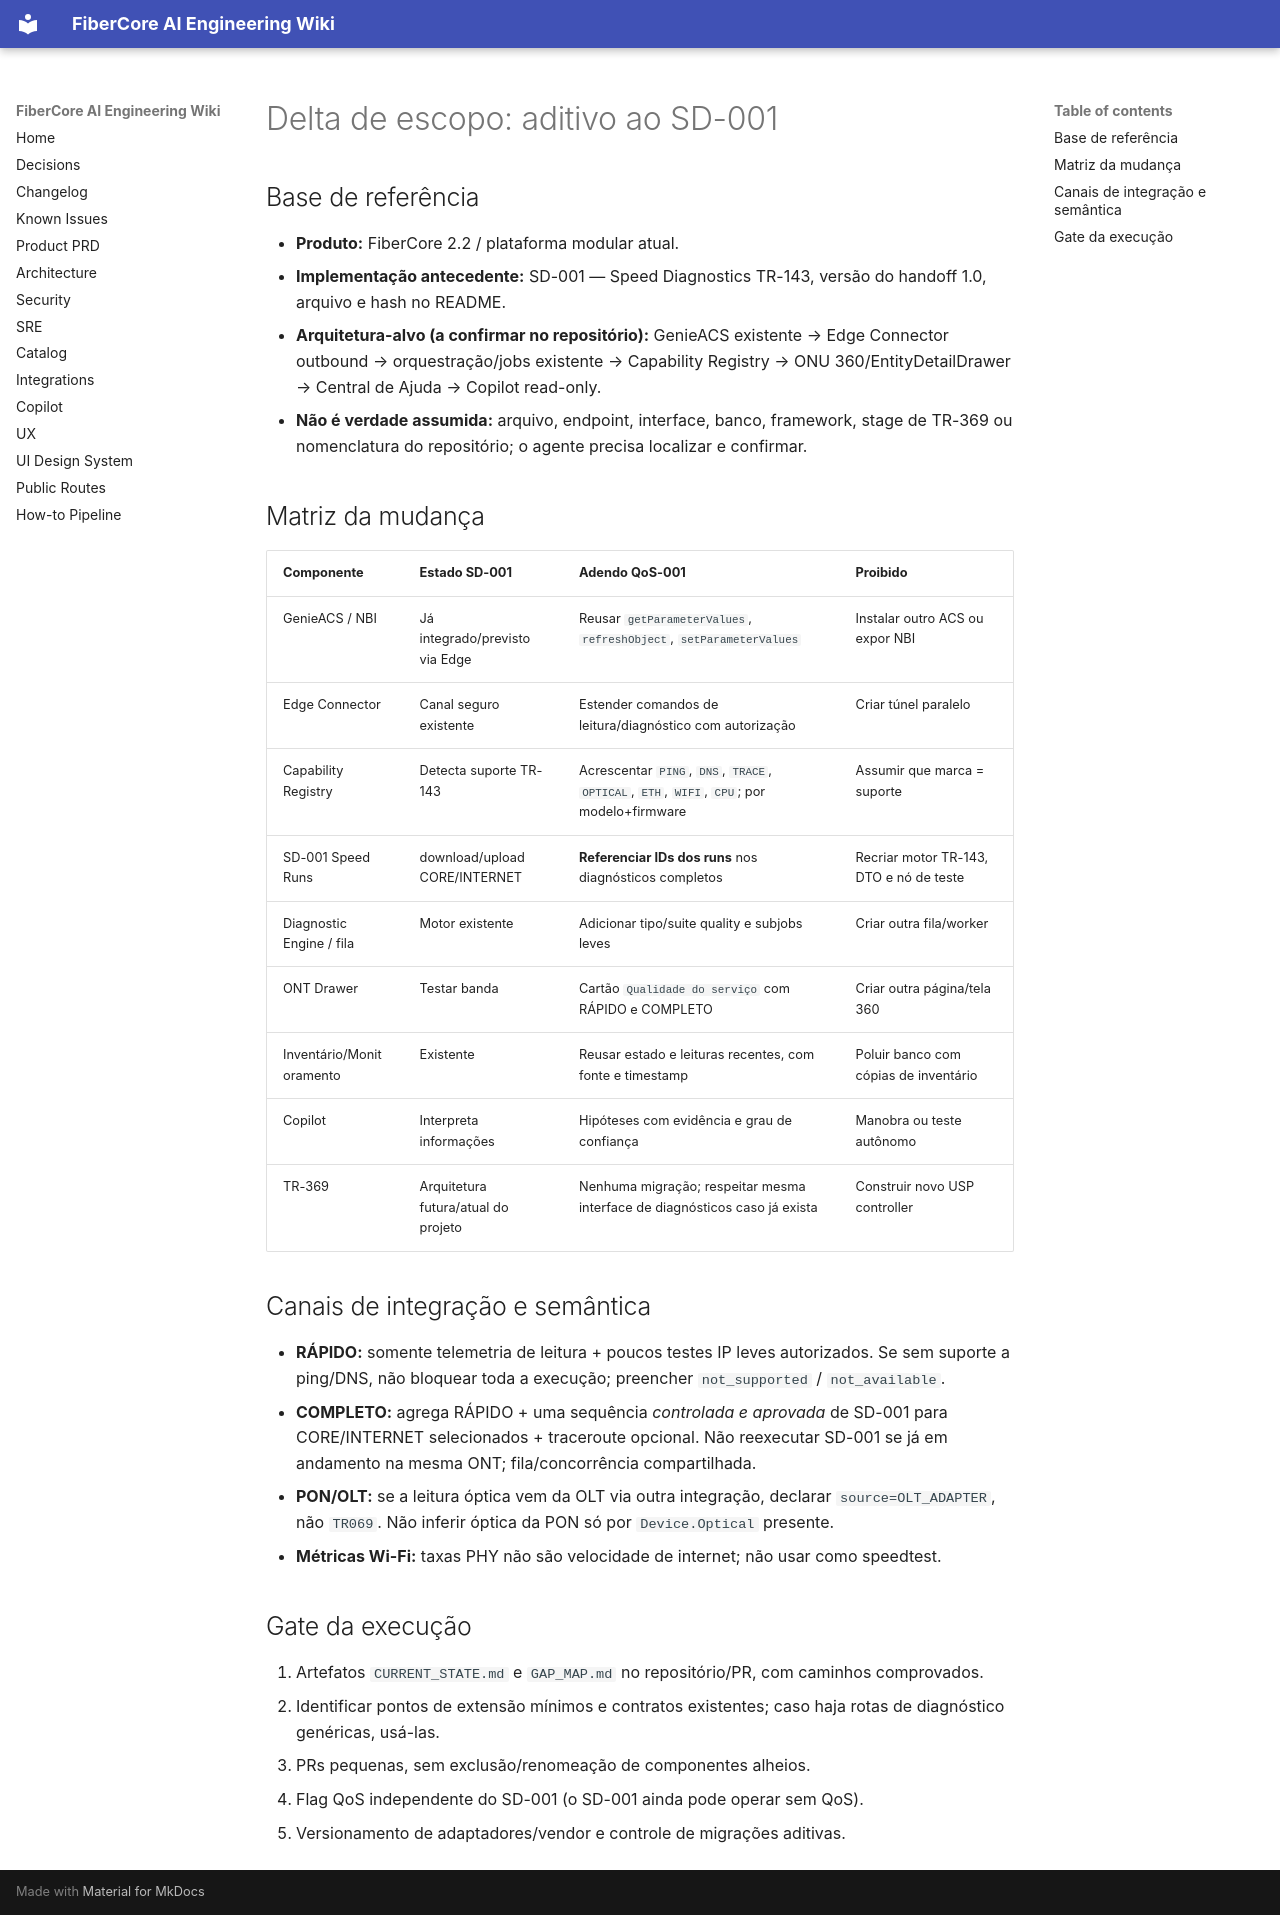

repository: keslleykledston/44-fibercore_ai · page: addenda/v2.2-qos/reference/docs/01_DELTA_E_NAO_REGRESSAO/index.html · generator: mkdocs

# Delta de escopo: aditivo ao SD-001

## Base de referência
- **Produto:** FiberCore 2.2 / plataforma modular atual.
- **Implementação antecedente:** SD-001 — Speed Diagnostics TR-143, versão do handoff 1.0, arquivo e hash no README.
- **Arquitetura-alvo (a confirmar no repositório):** GenieACS existente → Edge Connector outbound → orquestração/jobs existente → Capability Registry → ONU 360/EntityDetailDrawer → Central de Ajuda → Copilot read-only.
- **Não é verdade assumida:** arquivo, endpoint, interface, banco, framework, stage de TR-369 ou nomenclatura do repositório; o agente precisa localizar e confirmar.

## Matriz da mudança
| Componente | Estado SD-001 | Adendo QoS-001 | Proibido |
|---|---|---|---|
| GenieACS / NBI | Já integrado/previsto via Edge | Reusar `getParameterValues`, `refreshObject`, `setParameterValues` | Instalar outro ACS ou expor NBI |
| Edge Connector | Canal seguro existente | Estender comandos de leitura/diagnóstico com autorização | Criar túnel paralelo |
| Capability Registry | Detecta suporte TR-143 | Acrescentar `PING`, `DNS`, `TRACE`, `OPTICAL`, `ETH`, `WIFI`, `CPU`; por modelo+firmware | Assumir que marca = suporte |
| SD-001 Speed Runs | download/upload CORE/INTERNET | **Referenciar IDs dos runs** nos diagnósticos completos | Recriar motor TR-143, DTO e nó de teste |
| Diagnostic Engine / fila | Motor existente | Adicionar tipo/suite quality e subjobs leves | Criar outra fila/worker |
| ONT Drawer | Testar banda | Cartão `Qualidade do serviço` com RÁPIDO e COMPLETO | Criar outra página/tela 360 |
| Inventário/Monitoramento | Existente | Reusar estado e leituras recentes, com fonte e timestamp | Poluir banco com cópias de inventário |
| Copilot | Interpreta informações | Hipóteses com evidência e grau de confiança | Manobra ou teste autônomo |
| TR-369 | Arquitetura futura/atual do projeto | Nenhuma migração; respeitar mesma interface de diagnósticos caso já exista | Construir novo USP controller |

## Canais de integração e semântica
- **RÁPIDO:** somente telemetria de leitura + poucos testes IP leves autorizados. Se sem suporte a ping/DNS, não bloquear toda a execução; preencher `not_supported` / `not_available`.
- **COMPLETO:** agrega RÁPIDO + uma sequência *controlada e aprovada* de SD-001 para CORE/INTERNET selecionados + traceroute opcional. Não reexecutar SD-001 se já em andamento na mesma ONT; fila/concorrência compartilhada.
- **PON/OLT:** se a leitura óptica vem da OLT via outra integração, declarar `source=OLT_ADAPTER`, não `TR069`. Não inferir óptica da PON só por `Device.Optical` presente.
- **Métricas Wi-Fi:** taxas PHY não são velocidade de internet; não usar como speedtest.

## Gate da execução
1. Artefatos `CURRENT_STATE.md` e `GAP_MAP.md` no repositório/PR, com caminhos comprovados.
2. Identificar pontos de extensão mínimos e contratos existentes; caso haja rotas de diagnóstico genéricas, usá-las.
3. PRs pequenas, sem exclusão/renomeação de componentes alheios.
4. Flag QoS independente do SD-001 (o SD-001 ainda pode operar sem QoS).
5. Versionamento de adaptadores/vendor e controle de migrações aditivas.
